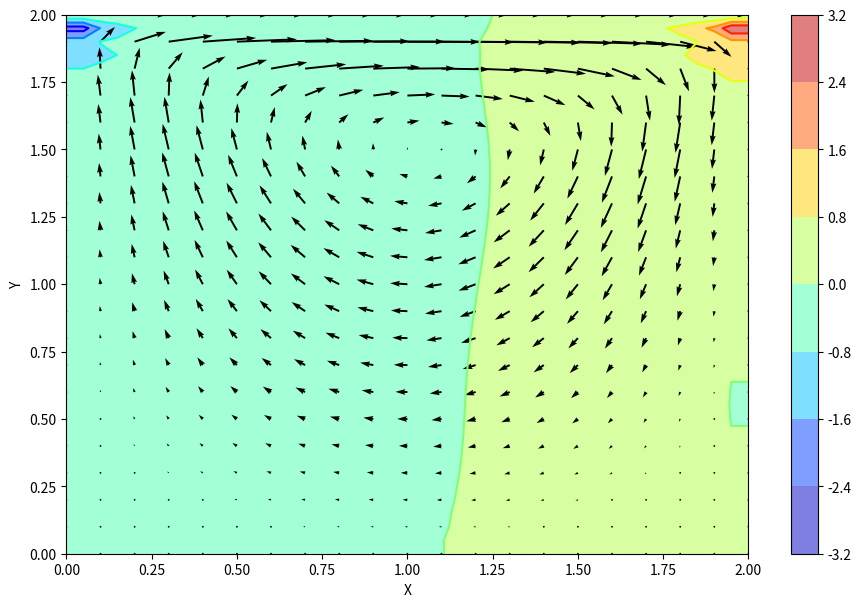

Write the Python code that produced this figure.
import numpy
from matplotlib import pyplot, cm
from mpl_toolkits.mplot3d import Axes3D


def build_up_b(b, rho, dt, u, v, dx, dy):
    b[1:-1, 1:-1] = (rho * (1 / dt * 
                    ((u[1:-1, 2:] - u[1:-1, 0:-2]) / 
                     (2 * dx) + (v[2:, 1:-1] - v[0:-2, 1:-1]) / (2 * dy)) -
                    ((u[1:-1, 2:] - u[1:-1, 0:-2]) / (2 * dx))**2 -
                      2 * ((u[2:, 1:-1] - u[0:-2, 1:-1]) / (2 * dy) *
                           (v[1:-1, 2:] - v[1:-1, 0:-2]) / (2 * dx))-
                          ((v[2:, 1:-1] - v[0:-2, 1:-1]) / (2 * dy))**2))
    
    return b

def pressure_poisson(p,dx,dy,b):
    pn = numpy.empty_like(p)
    pn = p.copy()
    
    for i in range (nit):
        pn = p.copy()
        p[1:-1, 1:-1] = (((pn[1:-1, 2:] + pn[1:-1, 0:-2]) * dy**2 + 
                          (pn[2:, 1:-1] + pn[0:-2, 1:-1]) * dx**2) /
                          (2 * (dx**2 + dy**2)) -
                          dx**2 * dy**2 / (2 * (dx**2 + dy**2)) * 
                          b[1:-1,1:-1])

        p[:, -1] = p[:, -2] # dp/dx = 0 at x = 2
        p[0, :] = p[1, :]   # dp/dy = 0 at y = 0
        p[:, 0] = p[:, 1]   # dp/dx = 0 at x = 0
        p[-1, :] = 0        # p = 0 at y = 2
    
    return p

def cavity_flow(nt, u, v, dt, dx, dy, p, rho, nu):
    un = numpy.empty_like(u)
    vn = numpy.empty_like(v)
    b = numpy.zeros((ny, nx))
        
    for i in range (nt):
        un = u.copy()
        vn = v.copy()
        
        b = build_up_b(b, rho, dt, u, v, dx, dy)
        p = pressure_poisson(p, dx, dy, b)
        u[1:-1, 1:-1] = (un[1:-1, 1:-1]-
                         un[1:-1, 1:-1] * dt / dx *
                        (un[1:-1, 1:-1] - un[1:-1, 0:-2]) -
                         vn[1:-1, 1:-1] * dt / dy *
                        (un[1:-1, 1:-1] - un[0:-2, 1:-1]) -
                         dt / (2 * rho * dx) * (p[1:-1, 2:] - p[1:-1, 0:-2]) +
                         nu * (dt / dx**2 *
                        (un[1:-1, 2:] - 2 * un[1:-1, 1:-1] + un[1:-1, 0:-2]) +
                         dt / dy**2 *
                        (un[2:, 1:-1] - 2 * un[1:-1, 1:-1] + un[0:-2, 1:-1])))
                
        v[1:-1,1:-1] = (vn[1:-1, 1:-1] -
                        un[1:-1, 1:-1] * dt / dx *
                       (vn[1:-1, 1:-1] - vn[1:-1, 0:-2]) -
                        vn[1:-1, 1:-1] * dt / dy *
                       (vn[1:-1, 1:-1] - vn[0:-2, 1:-1]) -
                        dt / (2 * rho * dy) * (p[2:, 1:-1] - p[0:-2, 1:-1]) +
                        nu * (dt / dx**2 *
                       (vn[1:-1, 2:] - 2 * vn[1:-1, 1:-1] + vn[1:-1, 0:-2]) +
                        dt / dy**2 *
                       (vn[2:, 1:-1] - 2 * vn[1:-1, 1:-1] + vn[0:-2, 1:-1])))
        u[0, :]  = 0
        u[:, 0]  = 0
        u[:, nx-1] = 0
        u[ny-1, :] = 1    # set velocity on cavity lid equal to 1
        v[0, :]  = 0
        v[ny-1, :] = 0
        v[:, 0]  = 0
        v[:, nx-1] = 0
    
    return u, v, p

nx = 41
ny = 41
nt = 2000
nit = 50
c = 1
dx = 2 / (nx - 1)
dy = 2 / (ny - 1)
x = numpy.linspace(0, 2, nx)
y = numpy.linspace(0, 2, ny)
X, Y = numpy.meshgrid(x, y)

rho = 1
nu = .1
dt = .001

u = numpy.zeros((ny, nx))
v = numpy.zeros((ny, nx))
p = numpy.zeros((ny, nx)) 
b = numpy.zeros((ny, nx))

u, v, p = cavity_flow(nt, u, v, dt, dx, dy, p, rho, nu)
fig = pyplot.figure(figsize=(11,7), dpi=100)
# plotting the pressure field as a contour
pyplot.contourf(X, Y, p, alpha=0.5, cmap='jet')  
pyplot.colorbar()
# plotting the pressure field outlines
pyplot.contour(X, Y, p, cmap='jet')  
# plotting velocity field
pyplot.quiver(X[::2, ::2], Y[::2, ::2], u[::2, ::2], v[::2, ::2]) 
pyplot.xlabel('X')
pyplot.ylabel('Y')
pyplot.show()